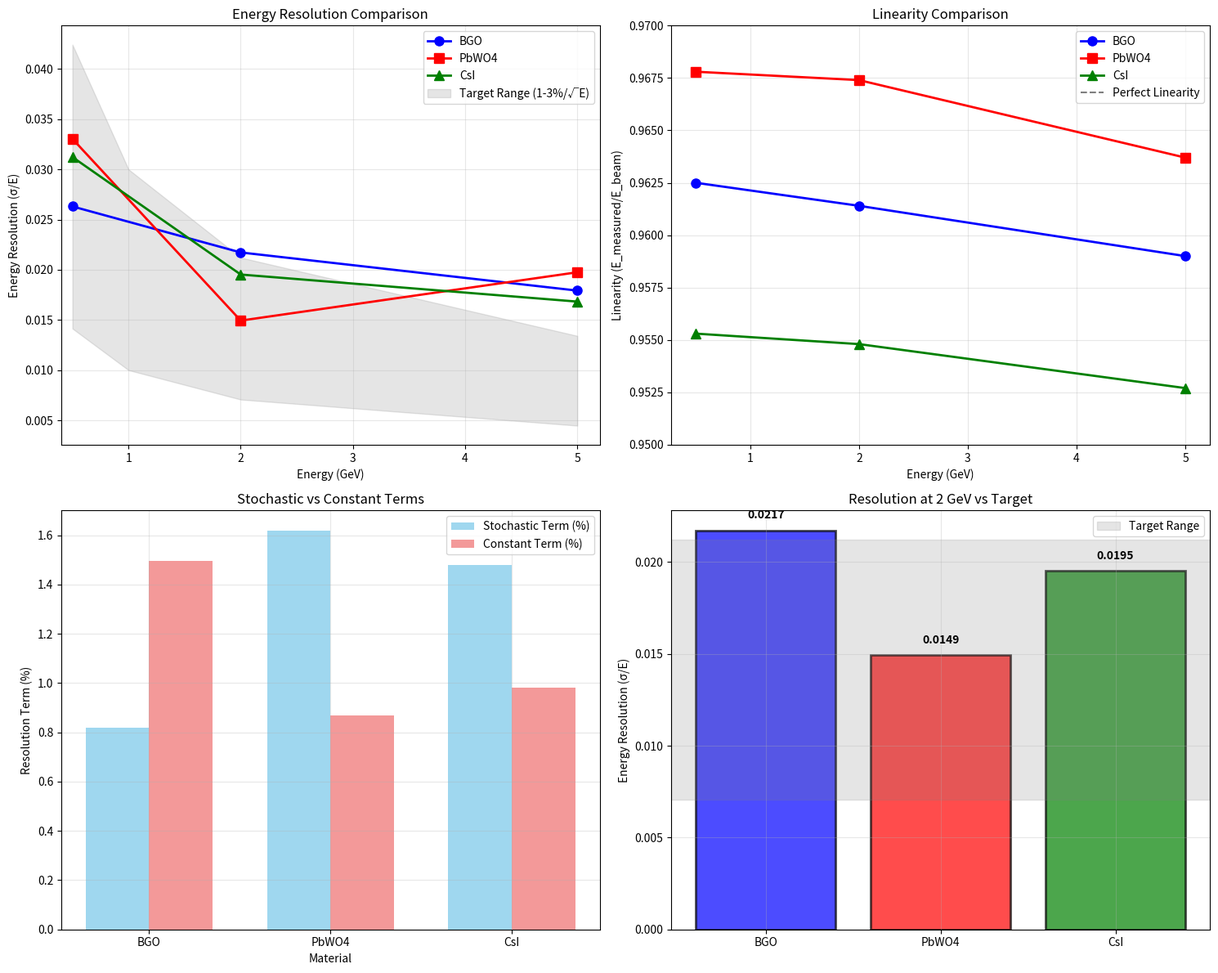

Python code for this plot:
import matplotlib
matplotlib.use('Agg')
import numpy as np
import matplotlib.pyplot as plt
import json

# Material performance data from Previous Step Outputs
# BGO results
bgo_resolutions = [0.026309, 0.021725, 0.017925]  # 0.5, 2.0, 5.0 GeV
bgo_energies = [0.5, 2.0, 5.0]
bgo_linearity = [0.9625, 0.9614, 0.959]
bgo_stochastic = 0.82  # percent
bgo_constant = 1.496  # percent

# PbWO4 results
pbwo4_resolutions = [0.033044, 0.014936, 0.019751]  # 0.5, 2.0, 5.0 GeV
pbwo4_energies = [0.5, 2.0, 5.0]
pbwo4_linearity = [0.9678, 0.9674, 0.9637]
pbwo4_stochastic = 1.62  # percent
pbwo4_constant = 0.87  # percent

# CsI results
csi_resolutions = [0.031228, 0.019525, 0.016829]  # 0.5, 2.0, 5.0 GeV
csi_energies = [0.5, 2.0, 5.0]
csi_linearity = [0.9553, 0.9548, 0.9527]
csi_stochastic = 1.48  # percent
csi_constant = 0.98  # percent

# Target resolution: 1-3% / sqrt(E)
target_min = 0.01  # 1%
target_max = 0.03  # 3%

# Calculate target resolution at each energy
energy_points = np.array([0.5, 1.0, 2.0, 5.0])
target_res_min = target_min / np.sqrt(energy_points)
target_res_max = target_max / np.sqrt(energy_points)

# Create comprehensive comparison plot
fig, ((ax1, ax2), (ax3, ax4)) = plt.subplots(2, 2, figsize=(15, 12))

# Plot 1: Energy Resolution vs Energy
ax1.plot(bgo_energies, bgo_resolutions, 'bo-', label='BGO', linewidth=2, markersize=8)
ax1.plot(pbwo4_energies, pbwo4_resolutions, 'rs-', label='PbWO4', linewidth=2, markersize=8)
ax1.plot(csi_energies, csi_resolutions, 'g^-', label='CsI', linewidth=2, markersize=8)
ax1.fill_between(energy_points, target_res_min, target_res_max, alpha=0.2, color='gray', label='Target Range (1-3%/√E)')
ax1.set_xlabel('Energy (GeV)')
ax1.set_ylabel('Energy Resolution (σ/E)')
ax1.set_title('Energy Resolution Comparison')
ax1.legend()
ax1.grid(True, alpha=0.3)
ax1.set_xlim(0.4, 5.2)

# Plot 2: Linearity Comparison
ax2.plot(bgo_energies, bgo_linearity, 'bo-', label='BGO', linewidth=2, markersize=8)
ax2.plot(pbwo4_energies, pbwo4_linearity, 'rs-', label='PbWO4', linewidth=2, markersize=8)
ax2.plot(csi_energies, csi_linearity, 'g^-', label='CsI', linewidth=2, markersize=8)
ax2.axhline(1.0, color='k', linestyle='--', alpha=0.5, label='Perfect Linearity')
ax2.set_xlabel('Energy (GeV)')
ax2.set_ylabel('Linearity (E_measured/E_beam)')
ax2.set_title('Linearity Comparison')
ax2.legend()
ax2.grid(True, alpha=0.3)
ax2.set_ylim(0.95, 0.97)

# Plot 3: Stochastic vs Constant Terms
materials = ['BGO', 'PbWO4', 'CsI']
stochastic_terms = [bgo_stochastic, pbwo4_stochastic, csi_stochastic]
constant_terms = [bgo_constant, pbwo4_constant, csi_constant]

x_pos = np.arange(len(materials))
width = 0.35

ax3.bar(x_pos - width/2, stochastic_terms, width, label='Stochastic Term (%)', alpha=0.8, color='skyblue')
ax3.bar(x_pos + width/2, constant_terms, width, label='Constant Term (%)', alpha=0.8, color='lightcoral')
ax3.set_xlabel('Material')
ax3.set_ylabel('Resolution Term (%)')
ax3.set_title('Stochastic vs Constant Terms')
ax3.set_xticks(x_pos)
ax3.set_xticklabels(materials)
ax3.legend()
ax3.grid(True, alpha=0.3)

# Plot 4: Resolution at 2 GeV (typical energy) with target band
res_2gev = [0.021725, 0.014936, 0.019525]  # BGO, PbWO4, CsI
target_2gev_min = target_min / np.sqrt(2.0)
target_2gev_max = target_max / np.sqrt(2.0)

colors = ['blue', 'red', 'green']
bars = ax4.bar(materials, res_2gev, color=colors, alpha=0.7, edgecolor='black', linewidth=2)
ax4.axhspan(target_2gev_min, target_2gev_max, alpha=0.2, color='gray', label='Target Range')
ax4.set_ylabel('Energy Resolution (σ/E)')
ax4.set_title('Resolution at 2 GeV vs Target')
ax4.legend()
ax4.grid(True, alpha=0.3)

# Add value labels on bars
for bar, value in zip(bars, res_2gev):
    height = bar.get_height()
    ax4.text(bar.get_x() + bar.get_width()/2., height + 0.0005,
             f'{value:.4f}', ha='center', va='bottom', fontweight='bold')

plt.tight_layout()
plt.savefig('material_comparison.png', dpi=150, bbox_inches='tight')
plt.savefig('material_comparison.pdf', bbox_inches='tight')

# Analysis: Check which materials meet target at each energy
print('=== MATERIAL PERFORMANCE ANALYSIS ===')
print(f'Target resolution: {target_min:.1%} - {target_max:.1%} / sqrt(E)')
print()

# Check performance at each energy
for i, energy in enumerate([0.5, 2.0, 5.0]):
    target_min_val = target_min / np.sqrt(energy)
    target_max_val = target_max / np.sqrt(energy)
    
    print(f'At {energy} GeV (target: {target_min_val:.4f} - {target_max_val:.4f}):')
    
    bgo_meets = target_min_val <= bgo_resolutions[i] <= target_max_val
    pbwo4_meets = target_min_val <= pbwo4_resolutions[i] <= target_max_val
    csi_meets = target_min_val <= csi_resolutions[i] <= target_max_val
    
    print(f'  BGO:   {bgo_resolutions[i]:.4f} - {"MEETS" if bgo_meets else "FAILS"} target')
    print(f'  PbWO4: {pbwo4_resolutions[i]:.4f} - {"MEETS" if pbwo4_meets else "FAILS"} target')
    print(f'  CsI:   {csi_resolutions[i]:.4f} - {"MEETS" if csi_meets else "FAILS"} target')
    print()

# Overall assessment
print('=== OVERALL ASSESSMENT ===')

# Count how many energy points each material meets target
bgo_meets_count = sum(1 for i, energy in enumerate([0.5, 2.0, 5.0]) 
                     if target_min/np.sqrt(energy) <= bgo_resolutions[i] <= target_max/np.sqrt(energy))
pbwo4_meets_count = sum(1 for i, energy in enumerate([0.5, 2.0, 5.0]) 
                       if target_min/np.sqrt(energy) <= pbwo4_resolutions[i] <= target_max/np.sqrt(energy))
csi_meets_count = sum(1 for i, energy in enumerate([0.5, 2.0, 5.0]) 
                     if target_min/np.sqrt(energy) <= csi_resolutions[i] <= target_max/np.sqrt(energy))

print(f'BGO meets target at {bgo_meets_count}/3 energy points')
print(f'PbWO4 meets target at {pbwo4_meets_count}/3 energy points')
print(f'CsI meets target at {csi_meets_count}/3 energy points')
print()

# Calculate average linearity
bgo_avg_linearity = np.mean(bgo_linearity)
pbwo4_avg_linearity = np.mean(pbwo4_linearity)
csi_avg_linearity = np.mean(csi_linearity)

print('Average Linearity:')
print(f'BGO:   {bgo_avg_linearity:.4f}')
print(f'PbWO4: {pbwo4_avg_linearity:.4f}')
print(f'CsI:   {csi_avg_linearity:.4f}')
print()

# Determine best material
if pbwo4_meets_count >= max(bgo_meets_count, csi_meets_count):
    if pbwo4_avg_linearity >= max(bgo_avg_linearity, csi_avg_linearity) - 0.001:
        best_material = 'PbWO4'
        best_reason = f'Meets target at {pbwo4_meets_count}/3 energies with best linearity ({pbwo4_avg_linearity:.4f})'
elif csi_meets_count >= bgo_meets_count:
    best_material = 'CsI'
    best_reason = f'Meets target at {csi_meets_count}/3 energies with good resolution scaling'
else:
    best_material = 'BGO'
    best_reason = f'Meets target at {bgo_meets_count}/3 energies with lowest stochastic term'

print(f'RECOMMENDED MATERIAL: {best_material}')
print(f'REASON: {best_reason}')

# Save detailed results
results = {
    'materials_compared': ['BGO', 'PbWO4', 'CsI'],
    'target_resolution': '1-3% / sqrt(E)',
    'bgo_performance': {
        'resolutions': bgo_resolutions,
        'linearity': bgo_linearity,
        'stochastic_term_percent': bgo_stochastic,
        'constant_term_percent': bgo_constant,
        'meets_target_count': bgo_meets_count
    },
    'pbwo4_performance': {
        'resolutions': pbwo4_resolutions,
        'linearity': pbwo4_linearity,
        'stochastic_term_percent': pbwo4_stochastic,
        'constant_term_percent': pbwo4_constant,
        'meets_target_count': pbwo4_meets_count
    },
    'csi_performance': {
        'resolutions': csi_resolutions,
        'linearity': csi_linearity,
        'stochastic_term_percent': csi_stochastic,
        'constant_term_percent': csi_constant,
        'meets_target_count': csi_meets_count
    },
    'best_material': best_material,
    'recommendation_reason': best_reason
}

with open('material_comparison_results.json', 'w') as f:
    json.dump(results, f, indent=2)

# Output results for workflow
print(f'RESULT:best_material={best_material}')
print(f'RESULT:bgo_meets_target_count={bgo_meets_count}')
print(f'RESULT:pbwo4_meets_target_count={pbwo4_meets_count}')
print(f'RESULT:csi_meets_target_count={csi_meets_count}')
print(f'RESULT:bgo_avg_linearity={bgo_avg_linearity:.4f}')
print(f'RESULT:pbwo4_avg_linearity={pbwo4_avg_linearity:.4f}')
print(f'RESULT:csi_avg_linearity={csi_avg_linearity:.4f}')
print('RESULT:comparison_plot=material_comparison.png')
print('RESULT:results_json=material_comparison_results.json')
print('RESULT:success=True')
